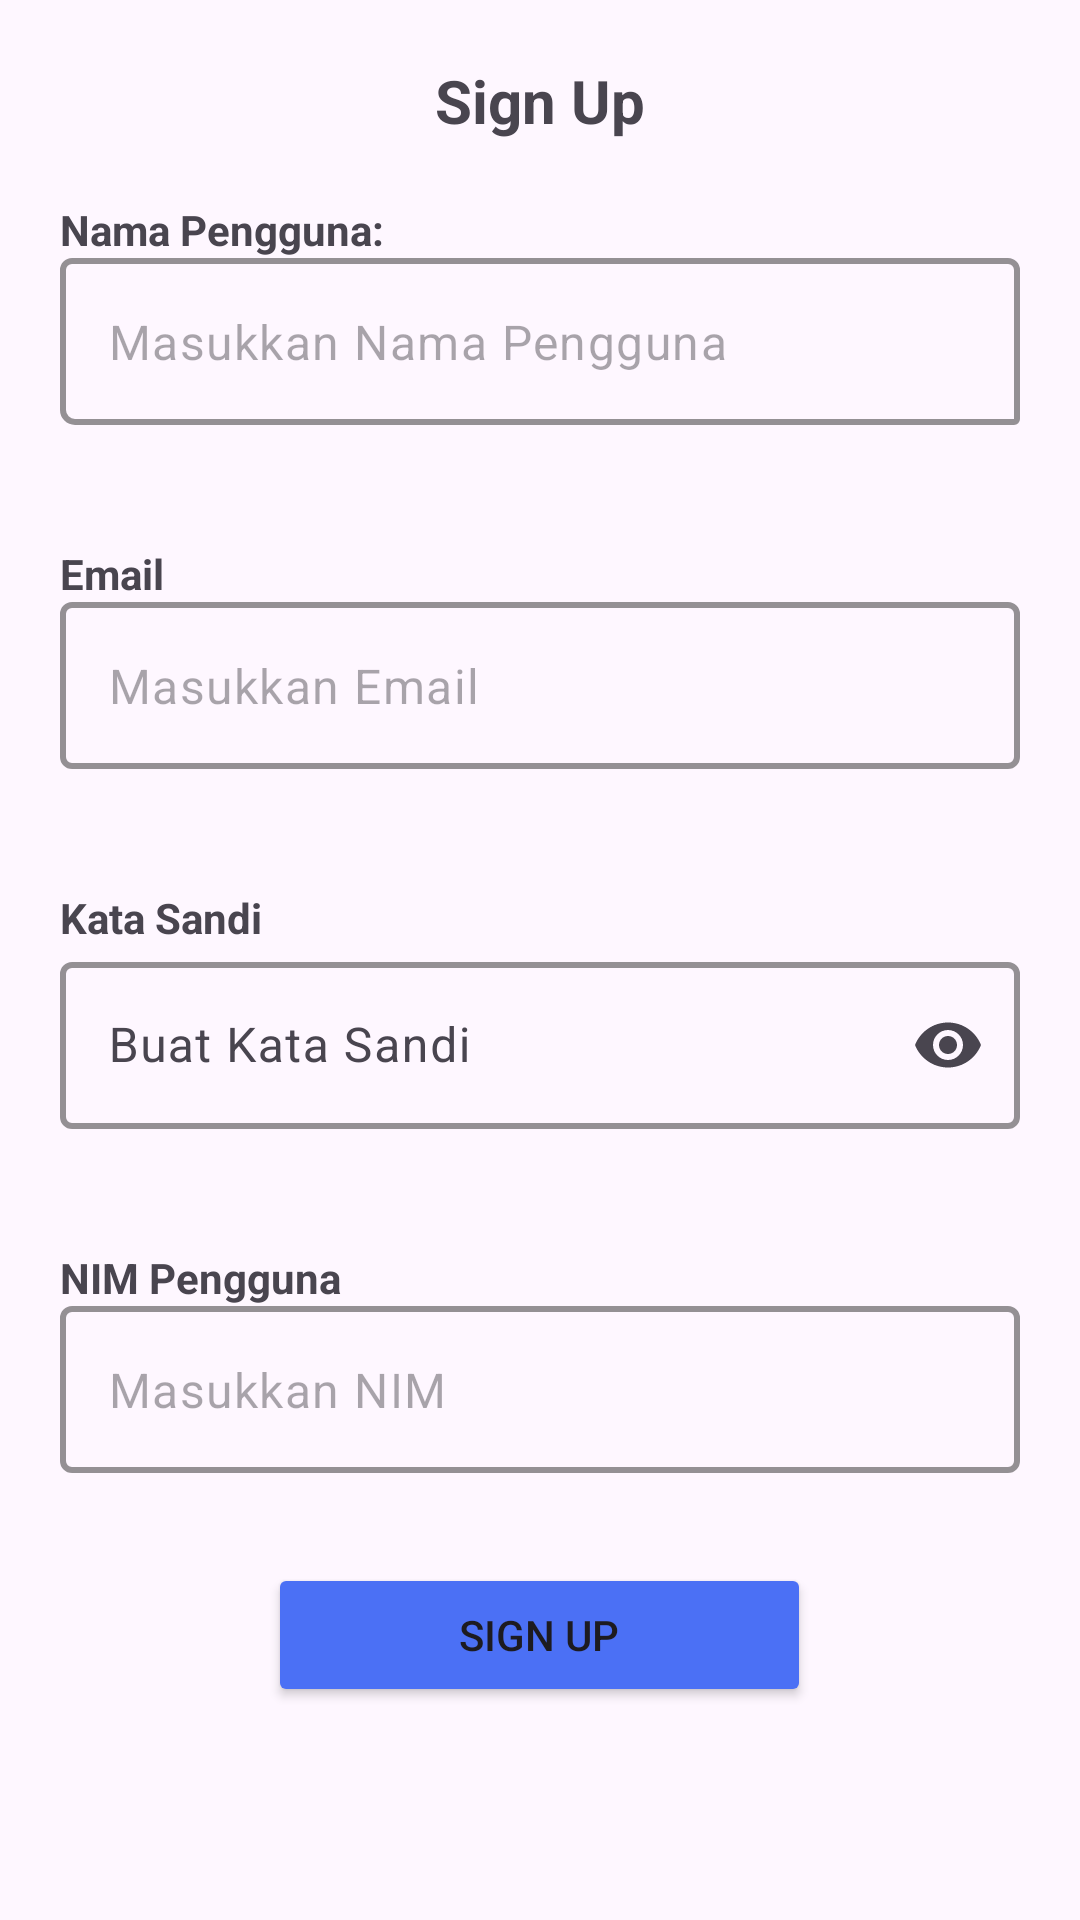

This screen was rendered from an Android layout file. Write that file and the resources it references.
<!-- AndroidManifest.xml: application theme Theme.PBNKM3 -->
<!-- res/layout/activity_createaccount.xml -->
<?xml version="1.0" encoding="utf-8"?>
<androidx.constraintlayout.widget.ConstraintLayout xmlns:android="http://schemas.android.com/apk/res/android"
    xmlns:app="http://schemas.android.com/apk/res-auto"
    xmlns:tools="http://schemas.android.com/tools"
    android:id="@+id/main"
    android:layout_width="match_parent"
    android:layout_height="match_parent"
    tools:context=".CreateAccountActivity">
    <LinearLayout
        android:layout_width="match_parent"
        android:layout_height="match_parent"
        android:orientation="vertical">

        <TextView
            android:layout_width="match_parent"
            android:layout_height="wrap_content"
            android:text="Sign Up"
            android:layout_marginTop="20dp"
            android:textSize="20dp"
            android:gravity="center"
            android:textAlignment="center"
            android:textStyle="bold"
            />


        <LinearLayout
            android:layout_width="match_parent"
            android:layout_height="wrap_content"
            android:layout_margin="20dp"
            android:orientation="vertical">
            <TextView
                android:layout_width="wrap_content"
                android:layout_height="match_parent"
                android:text="Nama Pengguna:"
                android:textStyle="bold"/>


            <com.google.android.material.textfield.TextInputLayout
                android:layout_width="match_parent"
                android:layout_height="wrap_content"
                app:boxStrokeColor="@color/black"
                app:boxStrokeWidth="2dp"
                app:boxCornerRadiusBottomStart="5dp"
                app:boxCornerRadiusBottomEnd="@dimen/cardview_default_radius"
                app:hintAnimationEnabled="true"
                app:hintEnabled="false">

                <com.google.android.material.textfield.TextInputEditText
                    android:layout_width="match_parent"
                    android:layout_height="wrap_content"
                    android:id="@+id/namapengguna"
                    android:hint="Masukkan Nama Pengguna"
                    android:inputType="text"/>


            </com.google.android.material.textfield.TextInputLayout>

        </LinearLayout>
        <LinearLayout
            android:layout_width="match_parent"
            android:layout_height="wrap_content"
            android:layout_margin="20dp"
            android:orientation="vertical">
            <TextView
                android:layout_width="wrap_content"
                android:layout_height="match_parent"
                android:text="Email"
                android:textStyle="bold"/>


            <com.google.android.material.textfield.TextInputLayout
                android:layout_width="match_parent"
                android:layout_height="wrap_content"
                app:boxStrokeColor="@color/black"
                app:boxStrokeWidth="2dp"
                app:hintAnimationEnabled="true"
                app:hintEnabled="false">

                <com.google.android.material.textfield.TextInputEditText
                    android:layout_width="match_parent"
                    android:layout_height="wrap_content"
                    android:id="@+id/email"
                    android:hint="Masukkan Email"
                    android:inputType="text"/>


            </com.google.android.material.textfield.TextInputLayout>

        </LinearLayout>
        <LinearLayout
            android:layout_width="match_parent"
            android:layout_height="wrap_content"
            android:layout_margin="20dp"
            android:orientation="vertical">
            
            <TextView
                android:layout_width="wrap_content"
                android:layout_height="wrap_content"
                android:text="Kata Sandi"
                android:textStyle="bold"/>

            <com.google.android.material.textfield.TextInputLayout
                android:layout_width="match_parent"
                android:layout_height="wrap_content"
                app:boxStrokeColor="@color/black"
                app:boxStrokeWidth="2dp"
                app:hintEnabled="true"
                android:hint="Buat Kata Sandi"
                app:endIconMode="password_toggle"> 

                <com.google.android.material.textfield.TextInputEditText
                    android:id="@+id/katasandi"
                    android:layout_width="match_parent"
                    android:layout_height="wrap_content"
                    android:inputType="textPassword" />
            </com.google.android.material.textfield.TextInputLayout>


        </LinearLayout>
        <LinearLayout
        android:layout_width="match_parent"
        android:layout_height="wrap_content"
        android:layout_margin="20dp"
        android:orientation="vertical">
        <TextView
            android:layout_width="wrap_content"
            android:layout_height="match_parent"
            android:text="NIM Pengguna"
            android:textStyle="bold"/>


        <com.google.android.material.textfield.TextInputLayout
            android:layout_width="match_parent"
            android:layout_height="wrap_content"
            app:boxStrokeColor="@color/black"
            app:boxStrokeWidth="2dp"
            app:hintAnimationEnabled="true"
            app:hintEnabled="false">

            <com.google.android.material.textfield.TextInputEditText
                android:layout_width="match_parent"
                android:layout_height="wrap_content"
                android:id="@+id/nimpengguna"
                android:hint="Masukkan NIM"
                android:inputType="text"/>


        </com.google.android.material.textfield.TextInputLayout>

    </LinearLayout>



        <Button
            android:id="@+id/btnSignUp"
            android:layout_width="181dp"
            android:layout_height="wrap_content"
            android:layout_gravity="center"
            android:layout_margin="10dp"
            android:backgroundTint="#4b70f5"
            android:text="Sign Up"
        />



    </LinearLayout>
</androidx.constraintlayout.widget.ConstraintLayout>
<!-- resources referenced by this layout -->
<resources>
  <style name="Theme.PBNKM3" parent="Base.Theme.PBNKM3" />
  <style name="Base.Theme.PBNKM3" parent="Theme.Material3.DayNight.NoActionBar">
          
          
      </style>
  <!-- not gathered from this repository: default colours our renderer supplied (Android Studio template values) -->
  <color name="black">#FF000000</color>
</resources>
